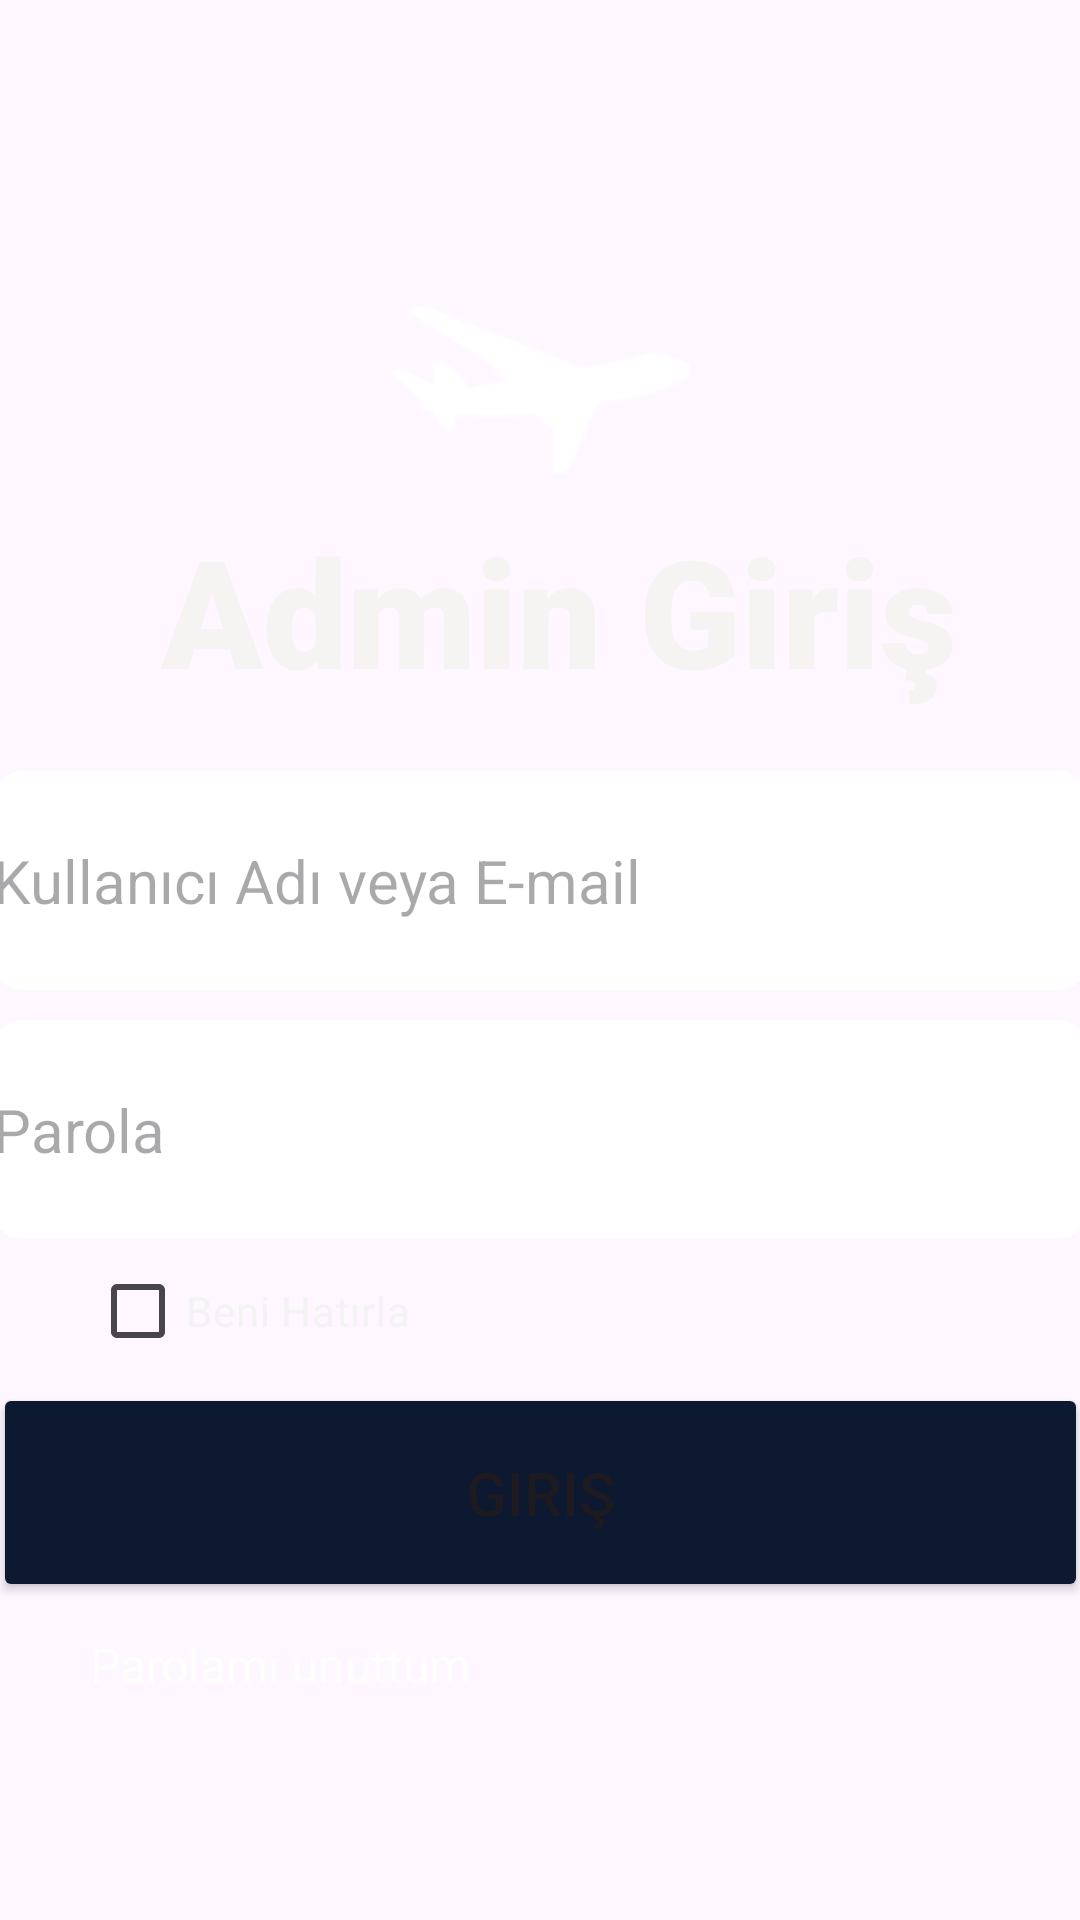

Android layout source for this screen:
<!-- AndroidManifest.xml: application theme Theme.COMUHavaYollari -->
<!-- res/layout/activity_admin_login.xml -->
<?xml version="1.0" encoding="utf-8"?>
<androidx.constraintlayout.widget.ConstraintLayout xmlns:android="http://schemas.android.com/apk/res/android"
    xmlns:app="http://schemas.android.com/apk/res-auto"
    xmlns:tools="http://schemas.android.com/tools"
    android:layout_width="match_parent"
    android:layout_height="match_parent"
    tools:context=".AdminLoginActivity">
    <LinearLayout
        android:layout_width="match_parent"
        android:background="@drawable/plane_background_light"
        android:orientation="vertical"
        android:layout_height="match_parent"
        tools:context=".AdminLoginActivity">
        <ImageView
            android:id="@+id/adminlogin_screen_plane_icon"
            android:layout_marginTop="100dp"
            android:layout_gravity="center"
            app:srcCompat = "@drawable/plane_icon"
            android:layout_width="100dp"
            android:layout_height="60dp"/>

        <TextView
            android:id="@+id/adminGirisTittle"
            android:layout_width="320dp"
            android:layout_height="87dp"
            android:layout_gravity="center_horizontal"
            android:layout_marginTop="0dp"
            android:autoSizeMinTextSize="50sp"
            android:fontFamily="sans-serif-black"
            android:gravity="center"
            android:text=" Admin Giriş"
            android:textColor="#F6F3F3"
            android:textColorHighlight="#FAF7F7"
            android:textSize="50sp"
            android:visibility="visible"
            app:barrierAllowsGoneWidgets="false"
            app:chainUseRtl="false"
            tools:ignore="MissingConstraints" />

        <EditText
            android:id="@+id/adminUsernameText"
            android:layout_width="365dp"
            android:layout_height="73dp"
            android:layout_gravity="center_horizontal"
            android:layout_marginTop="10dp"
            android:autofillHints="true"
            android:background="@drawable/edit_text_background"
            android:backgroundTint="#00FFFFFF"
            android:backgroundTintMode="src_atop"
            android:contextClickable="true"
            android:cursorVisible="false"
            android:ems="10"
            android:hapticFeedbackEnabled="true"
            android:hint="@string/loginkullanici_email_or_username"
            android:inputType="text"
            android:isScrollContainer="false"
            android:scrollbars="none"
            android:singleLine="true"
            android:textAllCaps="false"
            android:textIsSelectable="false"
            android:textSize="20sp"
            android:visibility="visible"
            app:barrierAllowsGoneWidgets="false"
            app:chainUseRtl="false"
            tools:visibility="visible" />
        <EditText
            android:id="@+id/adminParola"
            android:layout_width="365dp"
            android:layout_height="73dp"
            android:layout_gravity="center_horizontal"
            android:layout_marginTop="10dp"
            android:autofillHints=""
            android:background="@drawable/edit_text_background"
            android:ems="10"
            android:hint="@string/parola"
            android:inputType="textPassword"
            android:isScrollContainer="false"
            android:linksClickable="false"
            android:longClickable="true"
            android:textAllCaps="false"
            android:textColor="#000000"
            android:textSize="20sp" />
        <CheckBox
            android:id="@+id/adminBeniHatirla"
            android:layout_width="134dp"
            android:layout_height="48dp"
            android:layout_marginStart="30dp"
            android:buttonTint="#FFFFFF"
            android:text="Beni Hatırla "
            android:textColor="#F3F3F3" />
        <Button
            android:id="@+id/adminLoginButton"
            android:layout_width="365dp"
            android:layout_height="73dp"
            android:layout_gravity="center_horizontal"
            android:text="@string/giris"
            android:textSize="20sp"
            android:backgroundTint="#0D1831"
            tools:ignore="VisualLintButtonSize" />

        <TextView
            android:id="@+id/adminparolamı_unuttum"
            android:layout_width="308dp"
            android:layout_height="48dp"
            android:layout_marginStart="30dp"
            android:layout_marginTop="10dp"
            android:autoLink="web"
            android:clickable="true"
            android:focusable="true"
            android:onClick="hemenKaydolClicked"
            android:text="@string/parolami_unuttum"
            android:textColor="#FFFEFC"
            android:textColorHighlight="#FAF6F6"
            android:textColorHint="#FFFFFF"
            android:textColorLink="@color/white"
            android:textSize="16sp"
            tools:ignore="TextSizeCheck" />


    </LinearLayout>

</androidx.constraintlayout.widget.ConstraintLayout>
<!-- resources referenced by this layout -->
<resources>
  <!-- drawable edit_text_background (drawable) -->
  <?xml version="1.0" encoding="utf-8"?>
  
  <selector xmlns:android="http://schemas.android.com/apk/res/android">
          <item>
              <shape android:shape = "rectangle">
                  <solid android:color="#ffffff" />
                  <corners android:radius="10dp" />
              </shape>
          </item>
  
  </selector>
  <!-- drawable plane_icon: png bitmap (drawable, 3700 bytes) -->
  <string name="giris">Giriş</string>
  <string name="loginkullanici_email_or_username">Kullanıcı Adı veya E-mail</string>
  <string name="parola">Parola</string>
  <string name="parolami_unuttum">Parolamı unuttum</string>
  <style name="Theme.COMUHavaYollari" parent="Base.Theme.COMUHavaYollari" />
  <style name="Base.Theme.COMUHavaYollari" parent="Theme.Material3.DayNight.NoActionBar">
          
          
      </style>
  <!-- not gathered from this repository: default colours our renderer supplied (Android Studio template values) -->
  <color name="white">#FFFFFFFF</color>
</resources>
